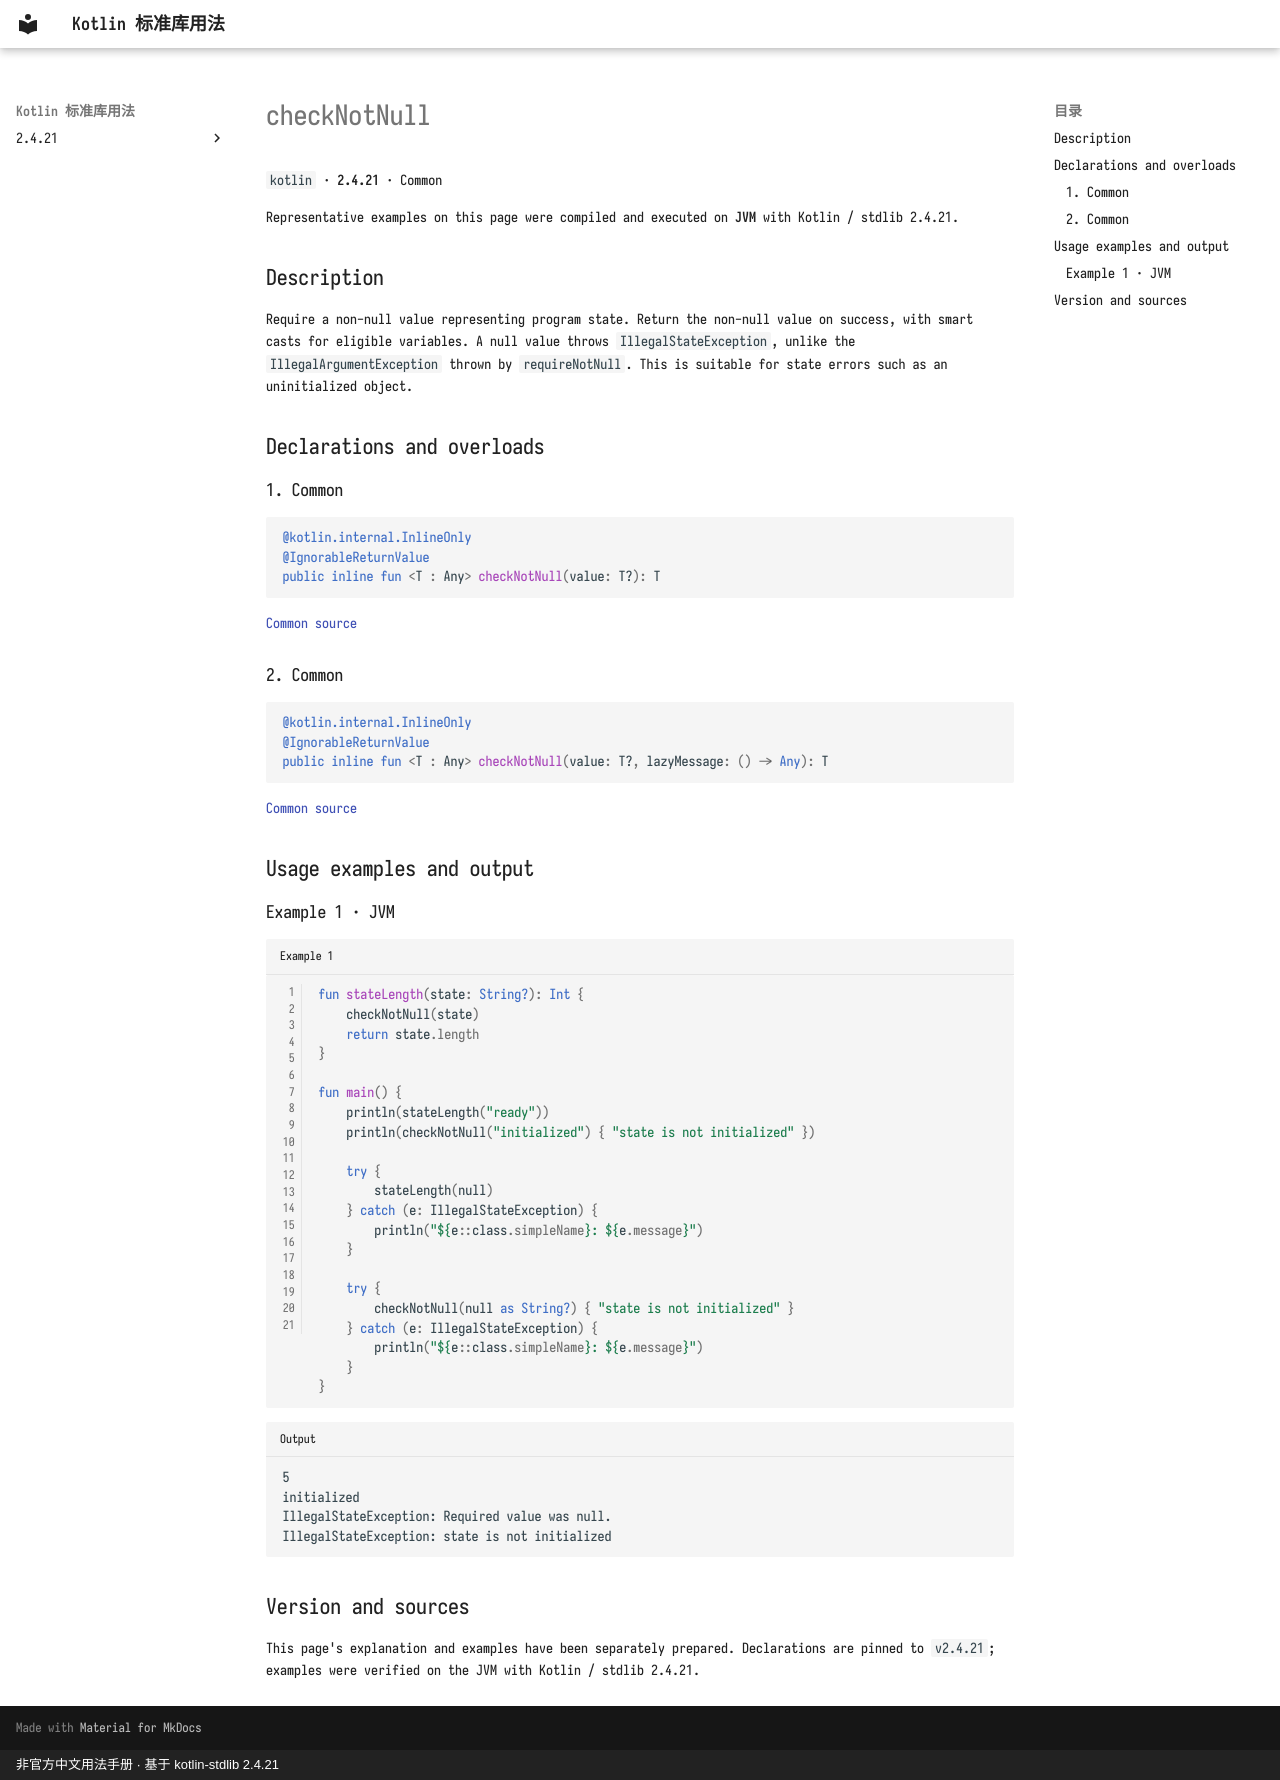

repository: oooooooko/kotlin-stdlib-docs · page: en/api/kotlin/checknotnull--25a38b02/index.html · generator: mkdocs · copyright: 非官方中文用法手册 · 基于 kotlin-stdlib 2.4.21

# checkNotNull

`kotlin` · **2.4.21** · Common

Representative examples on this page were compiled and executed on **JVM** with Kotlin / stdlib 2.4.21.

## Description

Require a non-null value representing program state. Return the non-null value on success, with smart casts for eligible variables. A null value throws `IllegalStateException`, unlike the `IllegalArgumentException` thrown by `requireNotNull`. This is suitable for state errors such as an uninitialized object.

## Declarations and overloads

### 1. Common

```kotlin
@kotlin.internal.InlineOnly
@IgnorableReturnValue
public inline fun <T : Any> checkNotNull(value: T?): T
```

[Common source](https://github.com/JetBrains/kotlin/blob/v2.4.21/libraries/stdlib/src/kotlin/util/Preconditions.kt#L106)

### 2. Common

```kotlin
@kotlin.internal.InlineOnly
@IgnorableReturnValue
public inline fun <T : Any> checkNotNull(value: T?, lazyMessage: () -> Any): T
```

[Common source](https://github.com/JetBrains/kotlin/blob/v2.4.21/libraries/stdlib/src/kotlin/util/Preconditions.kt#L121)

## Usage examples and output

### Example 1 · JVM

```kotlin title="Example 1" linenums="1"
fun stateLength(state: String?): Int {
    checkNotNull(state)
    return state.length
}

fun main() {
    println(stateLength("ready"))
    println(checkNotNull("initialized") { "state is not initialized" })

    try {
        stateLength(null)
    } catch (e: IllegalStateException) {
        println("${e::class.simpleName}: ${e.message}")
    }

    try {
        checkNotNull(null as String?) { "state is not initialized" }
    } catch (e: IllegalStateException) {
        println("${e::class.simpleName}: ${e.message}")
    }
}
```

```text title="Output"
5
initialized
IllegalStateException: Required value was null.
IllegalStateException: state is not initialized
```

## Version and sources

This page's explanation and examples have been separately prepared. Declarations are pinned to `v2.4.21`; examples were verified on the JVM with Kotlin / stdlib 2.4.21.
